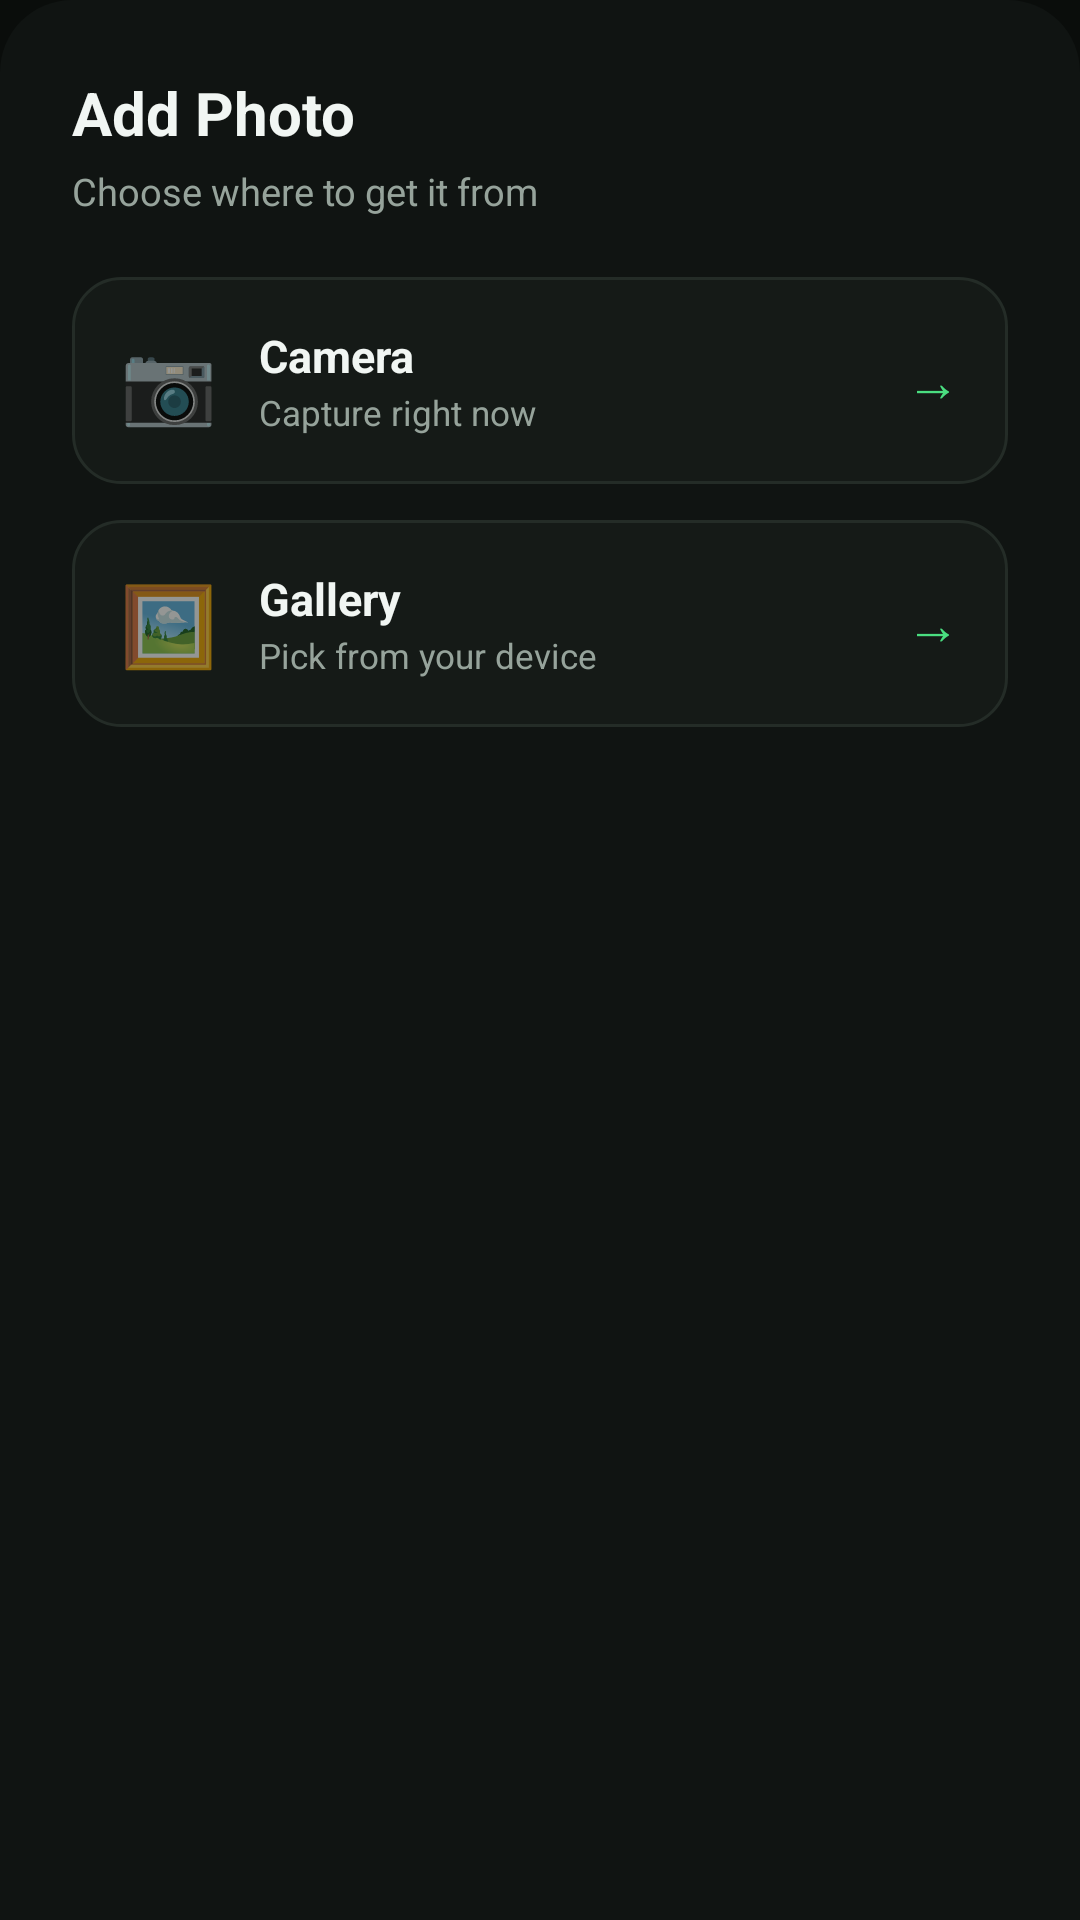

Reconstruct the res/layout file that produces this screen, plus the resources it refers to.
<!-- AndroidManifest.xml: application theme Theme.DeepfakeDetector -->
<!-- res/layout/dialog_source.xml -->
<?xml version="1.0" encoding="utf-8"?>
<LinearLayout
    xmlns:android="http://schemas.android.com/apk/res/android"
    android:layout_width="match_parent"
    android:layout_height="wrap_content"
    android:orientation="vertical"
    android:background="@drawable/bg_sheet"
    android:padding="24dp"
    android:paddingBottom="32dp">

    <TextView
        android:id="@+id/tvSheetTitle"
        android:layout_width="wrap_content"
        android:layout_height="wrap_content"
        android:text="Add Photo"
        android:textColor="@color/colorTextPrimary"
        android:textSize="20sp"
        android:textStyle="bold"/>

    <TextView
        android:layout_width="wrap_content"
        android:layout_height="wrap_content"
        android:text="Choose where to get it from"
        android:textColor="@color/colorTextSecondary"
        android:textSize="12.5sp"
        android:layout_marginTop="4dp"/>

    
    <LinearLayout
        android:id="@+id/btnSheetCamera"
        android:layout_width="match_parent"
        android:layout_height="wrap_content"
        android:orientation="horizontal"
        android:gravity="center_vertical"
        android:background="@drawable/bg_sheet_option"
        android:foreground="?attr/selectableItemBackground"
        android:clickable="true"
        android:focusable="true"
        android:padding="16dp"
        android:layout_marginTop="20dp">

        <TextView
            android:id="@+id/tvSheetCameraIcon"
            android:layout_width="wrap_content"
            android:layout_height="wrap_content"
            android:text="📷"
            android:textSize="26sp"/>

        <LinearLayout
            android:layout_width="0dp"
            android:layout_height="wrap_content"
            android:layout_weight="1"
            android:layout_marginStart="14dp"
            android:orientation="vertical">

            <TextView
                android:id="@+id/tvSheetCameraTitle"
                android:layout_width="wrap_content"
                android:layout_height="wrap_content"
                android:text="Camera"
                android:textColor="@color/colorTextPrimary"
                android:textSize="15sp"
                android:textStyle="bold"/>

            <TextView
                android:id="@+id/tvSheetCameraDesc"
                android:layout_width="wrap_content"
                android:layout_height="wrap_content"
                android:text="Capture right now"
                android:textColor="@color/colorTextSecondary"
                android:textSize="11.5sp"
                android:layout_marginTop="1dp"/>
        </LinearLayout>

        <TextView
            android:layout_width="wrap_content"
            android:layout_height="wrap_content"
            android:text="→"
            android:textColor="@color/colorAccent"
            android:textSize="18sp"/>
    </LinearLayout>

    
    <LinearLayout
        android:id="@+id/btnSheetGallery"
        android:layout_width="match_parent"
        android:layout_height="wrap_content"
        android:orientation="horizontal"
        android:gravity="center_vertical"
        android:background="@drawable/bg_sheet_option"
        android:foreground="?attr/selectableItemBackground"
        android:clickable="true"
        android:focusable="true"
        android:padding="16dp"
        android:layout_marginTop="12dp">

        <TextView
            android:id="@+id/tvSheetGalleryIcon"
            android:layout_width="wrap_content"
            android:layout_height="wrap_content"
            android:text="🖼️"
            android:textSize="26sp"/>

        <LinearLayout
            android:layout_width="0dp"
            android:layout_height="wrap_content"
            android:layout_weight="1"
            android:layout_marginStart="14dp"
            android:orientation="vertical">

            <TextView
                android:id="@+id/tvSheetGalleryTitle"
                android:layout_width="wrap_content"
                android:layout_height="wrap_content"
                android:text="Gallery"
                android:textColor="@color/colorTextPrimary"
                android:textSize="15sp"
                android:textStyle="bold"/>

            <TextView
                android:id="@+id/tvSheetGalleryDesc"
                android:layout_width="wrap_content"
                android:layout_height="wrap_content"
                android:text="Pick from your device"
                android:textColor="@color/colorTextSecondary"
                android:textSize="11.5sp"
                android:layout_marginTop="1dp"/>
        </LinearLayout>

        <TextView
            android:layout_width="wrap_content"
            android:layout_height="wrap_content"
            android:text="→"
            android:textColor="@color/colorAccent"
            android:textSize="18sp"/>
    </LinearLayout>
</LinearLayout>
<!-- resources referenced by this layout -->
<resources>
  <color name="colorAccent">#4ADE80</color>
  <color name="colorTextPrimary">#F1F6F3</color>
  <color name="colorTextSecondary">#96A39B</color>
  <!-- drawable bg_sheet (drawable) -->
  <?xml version="1.0" encoding="utf-8"?>
  <shape xmlns:android="http://schemas.android.com/apk/res/android"
      android:shape="rectangle">
      <solid android:color="#101412" />
      <corners
          android:topLeftRadius="24dp"
          android:topRightRadius="24dp"
          android:bottomLeftRadius="0dp"
          android:bottomRightRadius="0dp" />
  </shape>
  <!-- drawable bg_sheet_option (drawable) -->
  <?xml version="1.0" encoding="utf-8"?>
  <shape xmlns:android="http://schemas.android.com/apk/res/android"
      android:shape="rectangle">
      <solid android:color="#151A17" />
      <corners android:radius="16dp" />
      <stroke
          android:width="1dp"
          android:color="#242C27" />
  </shape>
  <style name="Theme.DeepfakeDetector" parent="Theme.MaterialComponents.DayNight.NoActionBar">
          <item name="colorPrimary">@color/colorPrimary</item>
          <item name="colorPrimaryDark">@color/colorPrimaryDark</item>
          <item name="colorSecondary">@color/colorAccent</item>
          <item name="android:statusBarColor">@color/colorBackground</item>
          <item name="android:windowBackground">@color/colorBackground</item>
          <item name="android:navigationBarColor">@color/colorBackground</item>
          <item name="android:windowLightStatusBar">false</item>
          <item name="android:windowLightNavigationBar">false</item>
      </style>
  <color name="colorPrimary">#1FA971</color>
  <color name="colorPrimaryDark">#0E7A44</color>
  <color name="colorBackground">#0A0D0B</color>
</resources>
